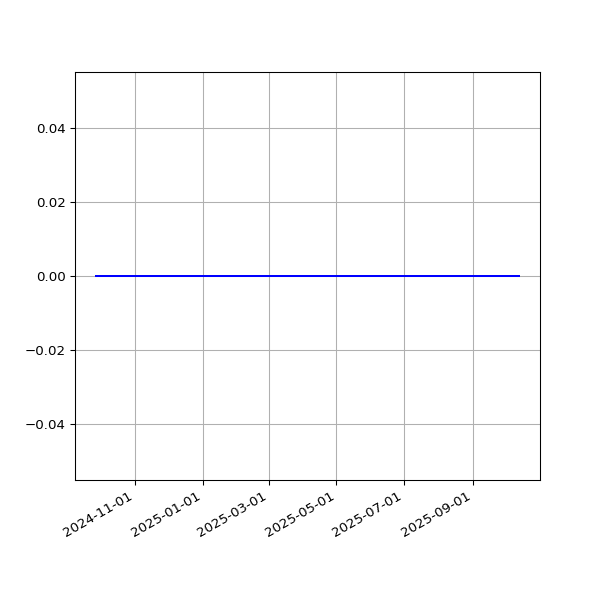

Data behind this chart, as committed beside it:
date, value
2024-09-27T00:26:34Z, 0
2024-09-28T00:34:10Z, 0
2024-09-29T00:36:18Z, 0
2024-09-30T00:29:19Z, 0
2024-10-01T00:27:19Z, 0
2024-10-02T00:27:47Z, 0
2024-10-03T00:29:31Z, 0
2024-10-04T00:22:00Z, 0
2024-10-05T00:24:44Z, 0
2024-10-06T00:27:45Z, 0
2024-10-07T00:24:58Z, 0
2024-10-09T00:25:52Z, 0
2024-10-18T00:26:05Z, 0
2024-10-20T00:22:48Z, 0
2024-10-21T00:29:06Z, 0
2024-10-22T00:28:53Z, 0
2024-10-23T00:22:37Z, 0
2024-10-27T00:29:55Z, 0
2024-10-28T00:26:21Z, 0
2024-10-29T00:27:44Z, 0
2024-11-01T00:28:49Z, 0
2024-11-02T00:29:10Z, 0
2024-11-04T00:25:00Z, 0
2024-11-06T00:27:34Z, 0
2024-11-16T00:28:38Z, 0
2024-11-17T00:31:33Z, 0
2024-11-22T00:37:38Z, 0
2024-11-23T00:36:07Z, 0
2024-11-24T00:29:49Z, 0
2024-11-26T00:35:06Z, 0
2024-11-27T00:31:55Z, 0
2024-11-28T00:32:31Z, 0
2024-11-29T00:38:50Z, 0
2024-11-30T00:35:33Z, 0
2024-12-01T00:35:40Z, 0
2024-12-02T00:31:54Z, 0
2024-12-03T00:33:00Z, 0
2024-12-04T00:31:25Z, 0
2024-12-08T00:46:26Z, 0
2025-01-13T00:58:49Z, 0
2025-01-15T00:53:30Z, 0
2025-01-17T00:49:53Z, 0
2025-01-20T00:38:07Z, 0
2025-01-28T00:36:37Z, 0
2025-01-29T00:34:24Z, 0
2025-02-09T00:31:59Z, 0
2025-02-11T00:34:47Z, 0
2025-02-16T00:34:05Z, 0
2025-02-20T00:38:35Z, 0
2025-02-24T00:31:56Z, 0
2025-02-27T00:38:06Z, 0
2025-02-28T00:35:23Z, 0
2025-03-07T00:51:39Z, 0
2025-03-12T00:36:24Z, 0
2025-03-15T00:34:21Z, 0
2025-03-16T00:35:03Z, 0
2025-03-18T00:36:22Z, 0
2025-03-19T00:36:13Z, 0
2025-03-20T00:34:28Z, 0
2025-03-21T00:35:07Z, 0
... 108 more rows
